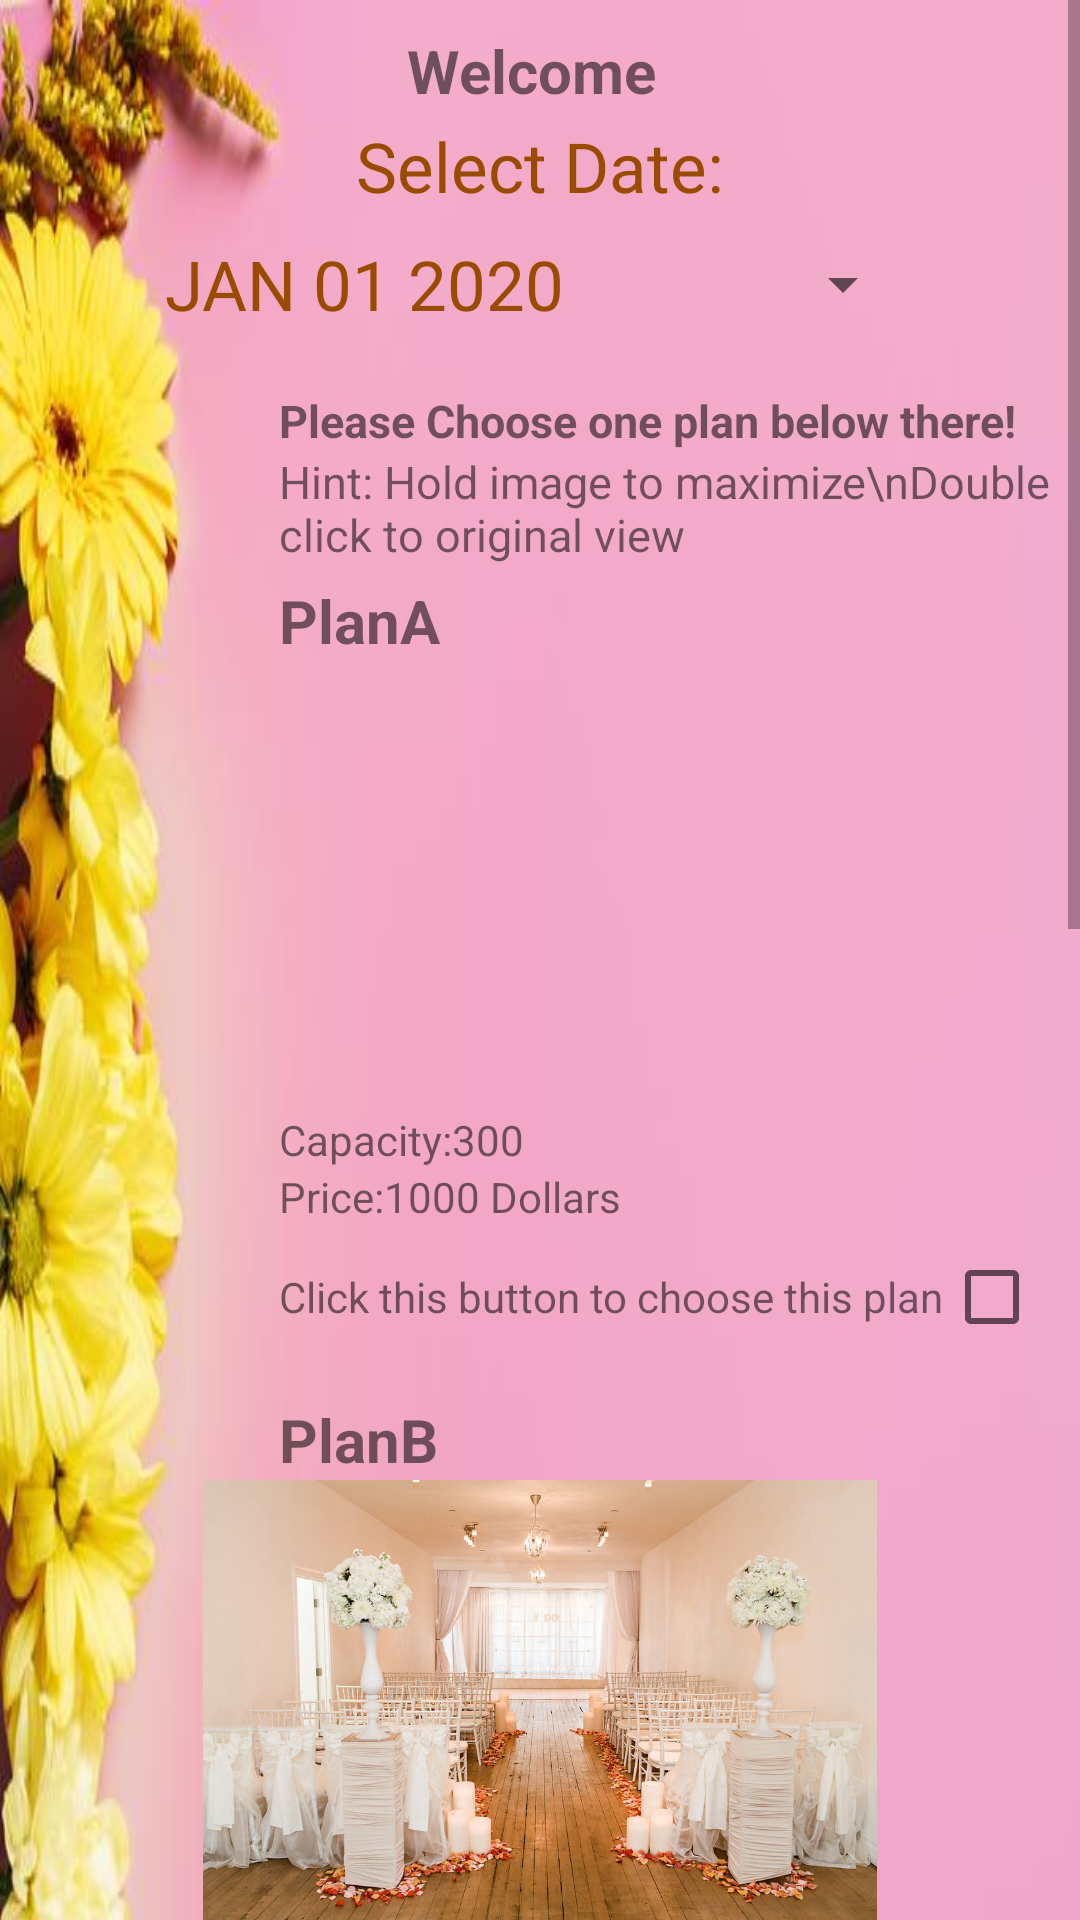

The Android layout XML behind this screen, and the referenced resources:
<!-- AndroidManifest.xml: application theme Theme.Weddingproject -->
<!-- res/layout/activity_home.xml -->
<?xml version="1.0" encoding="utf-8"?>
<ScrollView xmlns:android="http://schemas.android.com/apk/res/android"
    xmlns:app="http://schemas.android.com/apk/res-auto"
    android:background="@drawable/arkaplan2"
    android:orientation="vertical"
    android:layout_height="match_parent"
    android:layout_width="match_parent"
    >
    <RelativeLayout
        xmlns:android="http://schemas.android.com/apk/res/android"
        xmlns:app="http://schemas.android.com/apk/res-auto"
        android:layout_width="wrap_content"
        android:layout_height="wrap_content"
        android:background="@drawable/arkaplan2"
        android:orientation="horizontal"

        >


        <LinearLayout
            android:layout_width="wrap_content"
            android:layout_height="wrap_content"
            android:orientation="horizontal"
            android:layout_centerHorizontal="true"
            >
            <TextView
                android:text="Welcome"
                android:layout_width="wrap_content"
                android:layout_height="wrap_content"
                android:textSize="20sp"
                android:textStyle="bold"
                android:layout_marginTop="10dp"/>
            <TextView
                android:paddingLeft="5dp"
                android:id="@+id/Welcome"
                android:layout_width="wrap_content"
                android:layout_height="wrap_content"
                android:textSize="20sp"
                android:textStyle="bold"
                android:layout_marginTop="10dp"/>
        </LinearLayout>

        <TextView
            android:paddingTop="10dp"
            android:id="@+id/textView"
            android:layout_width="wrap_content"
            android:layout_height="wrap_content"
            android:layout_centerHorizontal="true"
            android:layout_marginTop="30dp"
            android:text="Select Date:"
            android:textColor="@color/datePicker"
            android:textSize="23sp"

            />


        <Button
            android:id="@+id/datePickerButton"
            style="?android:spinnerStyle"
            android:layout_width="250dp"
            android:layout_height="wrap_content"
            android:layout_below="@+id/textView"
            android:layout_centerHorizontal="true"
            android:onClick="openDatePicker"
            android:text="JAN 01 2020"
            android:textColor="@color/datePicker"
            android:textSize="23sp" />


        <LinearLayout
            android:layout_width="match_parent"
            android:layout_height="match_parent"
            android:layout_alignParentTop="true"
            android:layout_marginTop="130dp"
            android:orientation="vertical">


            <TextView
                android:layout_width="wrap_content"
                android:layout_height="wrap_content"
                android:layout_marginLeft="93dp"
                android:textSize="15sp"
                android:textStyle="bold"
                android:text="Please Choose one plan below there!"/>

            <TextView
                android:layout_width="wrap_content"
                android:layout_height="wrap_content"
                android:layout_marginLeft="93dp"
                android:textSize="15sp"
                android:text="Hint: Hold image to maximize\nDouble click to original view"/>



            <TextView
                android:layout_width="wrap_content"
                android:layout_height="wrap_content"
                android:layout_marginTop="5dp"
                android:layout_marginLeft="93dp"
                android:text="PlanA"
                android:textSize="20sp"
                android:textStyle="bold" />

            <ImageView
                android:id="@+id/planaimg"
                android:layout_width="wrap_content"
                android:layout_height="150dp"
                android:src="@drawable/plana" />

            <TextView
                android:layout_width="wrap_content"
                android:layout_height="wrap_content"
                android:layout_marginLeft="93dp"
                android:text="Capacity:300" />

            <TextView
                android:layout_width="wrap_content"
                android:layout_height="wrap_content"
                android:layout_marginLeft="93dp"
                android:text="Price:1000 Dollars" />

            <LinearLayout
                android:layout_width="match_parent"
                android:layout_height="wrap_content"
                android:orientation="horizontal">

                <TextView
                    android:layout_width="wrap_content"
                    android:layout_height="wrap_content"
                    android:layout_marginLeft="93dp"
                    android:text="Click this button to choose this plan" />

                <CheckBox
                    android:id="@+id/planaCH"
                    android:layout_width="wrap_content"
                    android:layout_height="wrap_content"
                    android:paddingLeft="20dp" />

            </LinearLayout>

            <TextView
                android:layout_width="wrap_content"
                android:layout_height="wrap_content"
                android:layout_marginLeft="93dp"
                android:layout_marginTop="10dp"
                android:text="PlanB"
                android:textSize="20sp"
                android:textStyle="bold" />


            <ImageView
                android:id="@+id/planbimg"
                android:layout_width="wrap_content"
                android:layout_height="150dp"
                android:src="@drawable/planb"/>

            <TextView
                android:layout_width="wrap_content"
                android:layout_height="wrap_content"
                android:layout_marginLeft="93dp"
                android:text="Capacity:200" />

            <TextView
                android:layout_width="wrap_content"
                android:layout_height="wrap_content"
                android:layout_marginLeft="93dp"
                android:text="Price:750 Dollars" />
            <LinearLayout
                android:layout_width="match_parent"
                android:layout_height="wrap_content"
                android:orientation="horizontal">

                <TextView
                    android:layout_width="wrap_content"
                    android:layout_height="wrap_content"
                    android:layout_marginLeft="93dp"
                    android:text="Click this button to choose this plan" />

                <CheckBox
                    android:id="@+id/planbCH"
                    android:layout_width="wrap_content"
                    android:layout_height="wrap_content"
                    android:paddingLeft="20dp" />

            </LinearLayout>
            <TextView
                android:layout_width="wrap_content"
                android:layout_height="wrap_content"
                android:layout_marginLeft="93dp"
                android:layout_marginTop="10dp"
                android:text="PlanC"
                android:textSize="20sp"
                android:textStyle="bold" />


            <ImageView
                android:id="@+id/plancimg"
                android:layout_width="wrap_content"
                android:layout_height="150dp"
                android:src="@drawable/planc"/>

            <TextView
                android:layout_width="wrap_content"
                android:layout_height="wrap_content"
                android:layout_marginLeft="93dp"
                android:text="Capacity:500" />

            <TextView
                android:layout_width="wrap_content"
                android:layout_height="wrap_content"
                android:layout_marginLeft="93dp"
                android:text="Price:1500 Dollars" />

            <LinearLayout
                android:layout_width="match_parent"
                android:layout_height="wrap_content"
                android:orientation="horizontal">

                <TextView
                    android:layout_width="wrap_content"
                    android:layout_height="wrap_content"
                    android:layout_marginLeft="93dp"
                    android:text="Click this button to choose this plan" />

                <CheckBox
                    android:id="@+id/plancCH"
                    android:layout_width="wrap_content"
                    android:layout_height="wrap_content"
                    android:paddingLeft="20dp" />

            </LinearLayout>

            <TextView
                android:layout_width="wrap_content"
                android:layout_height="wrap_content"
                android:layout_marginLeft="93dp"
                android:layout_marginTop="10dp"
                android:text="PlanD"
                android:textSize="20sp"
                android:textStyle="bold" />


            <ImageView
                android:id="@+id/plandimg"
                android:layout_width="wrap_content"
                android:layout_height="150dp"
                android:src="@drawable/pland"/>

            <TextView
                android:layout_width="wrap_content"
                android:layout_height="wrap_content"
                android:layout_marginLeft="93dp"
                android:text="Capacity:1000" />

            <TextView
                android:layout_width="wrap_content"
                android:layout_height="wrap_content"
                android:layout_marginLeft="93dp"
                android:text="Price:2500 Dollars" />





            <LinearLayout
                android:layout_width="match_parent"
                android:layout_height="wrap_content"
                android:orientation="horizontal">

                <TextView
                    android:layout_width="wrap_content"
                    android:layout_height="wrap_content"
                    android:layout_marginLeft="93dp"
                    android:text="Click this button to choose this plan" />

                <CheckBox
                    android:id="@+id/plandCH"
                    android:layout_width="wrap_content"
                    android:layout_height="wrap_content"
                    android:paddingLeft="20dp" />

            </LinearLayout>

            <Button
                android:id="@+id/HomeSubmit"
                android:layout_gravity="center"
                android:layout_width="wrap_content"
                android:layout_height="wrap_content"
                android:text="Submıt"/>


        </LinearLayout>

    </RelativeLayout>

</ScrollView>
<!-- resources referenced by this layout -->
<resources>
  <color name="datePicker">#994C00</color>
  <!-- drawable arkaplan2: jpeg bitmap (drawable, 34058 bytes) -->
  <!-- drawable planb: jpg bitmap (drawable, 139339 bytes) -->
  <!-- drawable planc: jpg bitmap (drawable, 470097 bytes) -->
  <!-- drawable pland: jpg bitmap (drawable, 245933 bytes) -->
  <style name="Theme.Weddingproject" parent="Theme.MaterialComponents.DayNight.DarkActionBar">
          
          <item name="colorPrimary">@color/purple_500</item>
          <item name="colorPrimaryVariant">@color/purple_700</item>
          <item name="colorOnPrimary">@color/white</item>
          
          <item name="colorSecondary">@color/teal_200</item>
          <item name="colorSecondaryVariant">@color/teal_700</item>
          <item name="colorOnSecondary">@color/black</item>
          
          <item name="android:statusBarColor">?attr/colorPrimaryVariant</item>
          
      </style>
  <color name="purple_500">#FF6200EE</color>
  <color name="purple_700">#FF3700B3</color>
  <color name="white">#FFFFFFFF</color>
  <color name="teal_200">#FF03DAC5</color>
  <color name="teal_700">#FF018786</color>
  <color name="black">#FF000000</color>
</resources>
